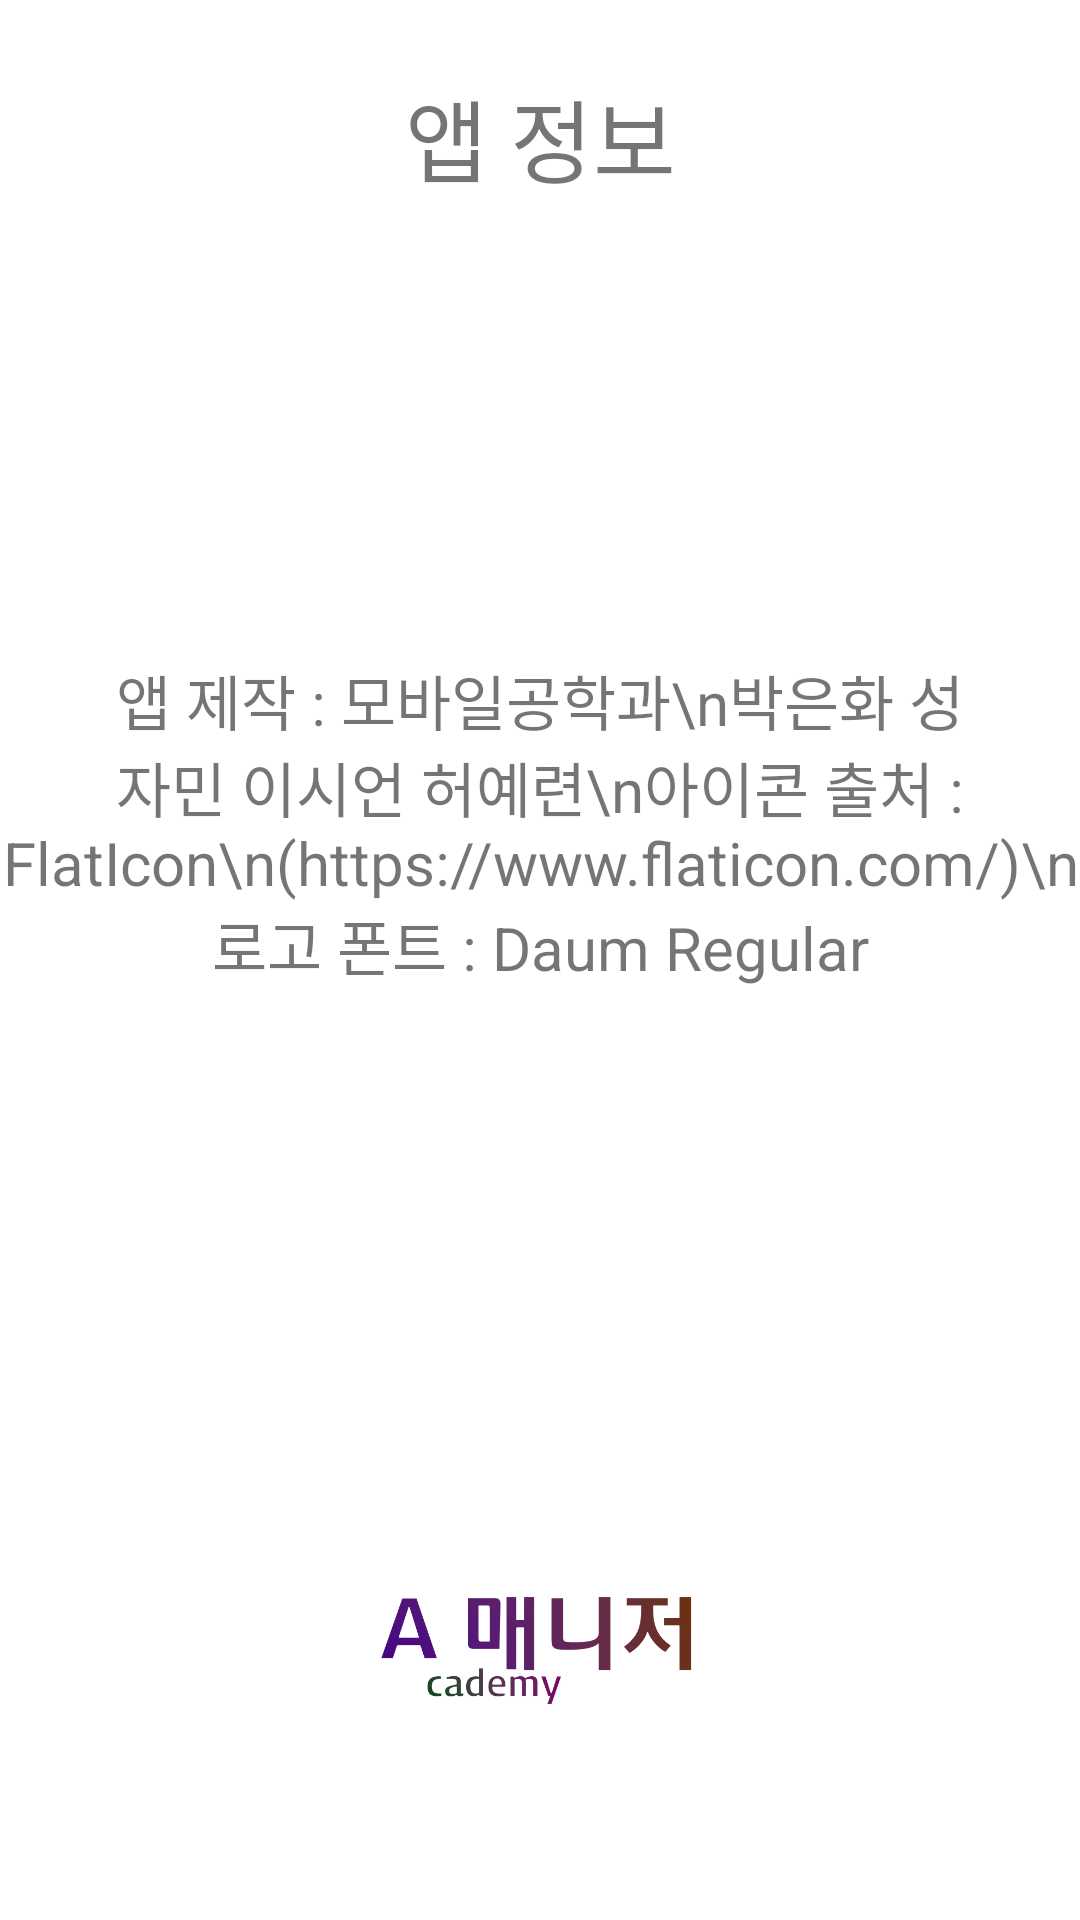

Android layout source for this screen:
<!-- AndroidManifest.xml: application theme Theme.NewApp -->
<!-- res/layout/exp_frag4.xml -->
<?xml version="1.0" encoding="utf-8"?>
<LinearLayout xmlns:android="http://schemas.android.com/apk/res/android"
    xmlns:app="http://schemas.android.com/apk/res-auto"
    android:layout_height="match_parent"
    android:layout_width="match_parent"
    android:layout_margin="10dp"
    android:orientation="vertical">

    <TextView
        android:layout_width="match_parent"
        android:layout_height="0dp"
        android:layout_weight="1"
        android:textSize="30dp"
        android:text="앱 정보"
        android:gravity="center"/>

    <TextView
        android:layout_width="match_parent"
        android:layout_height="0dp"
        android:layout_weight="4"
        android:textSize="20dp"
        android:text="앱 제작 : 모바일공학과\n박은화 성자민 이시언 허예련\n아이콘 출처 : FlatIcon\n(https://www.flaticon.com/)\n로고 폰트 : Daum Regular"
        android:gravity="center"/>

    <ImageView
        android:layout_width="match_parent"
        android:layout_height="0dp"
        android:layout_weight="2"
        android:src="@drawable/logo"
        android:padding="70dp"/>

</LinearLayout>
<!-- resources referenced by this layout -->
<resources>
  <!-- drawable logo: png bitmap (drawable, 45035 bytes) -->
  <style name="Theme.NewApp" parent="Theme.MaterialComponents.Light.NoActionBar">
          
          <item name="colorPrimary">#EDB335</item>
          <item name="colorPrimaryVariant">#DD9E13</item>
          <item name="colorOnPrimary">@color/white</item>
          
          <item name="colorSecondary">@color/teal_200</item>
          <item name="colorSecondaryVariant">@color/teal_700</item>
          <item name="colorOnSecondary">@color/black</item>
          
          <item name="android:statusBarColor" tools:targetApi="l">?attr/colorPrimaryVariant</item>
          
      </style>
  <color name="white">#FFFFFFFF</color>
  <color name="teal_200">#FF03DAC5</color>
  <color name="teal_700">#FF018786</color>
  <color name="black">#FF000000</color>
</resources>
